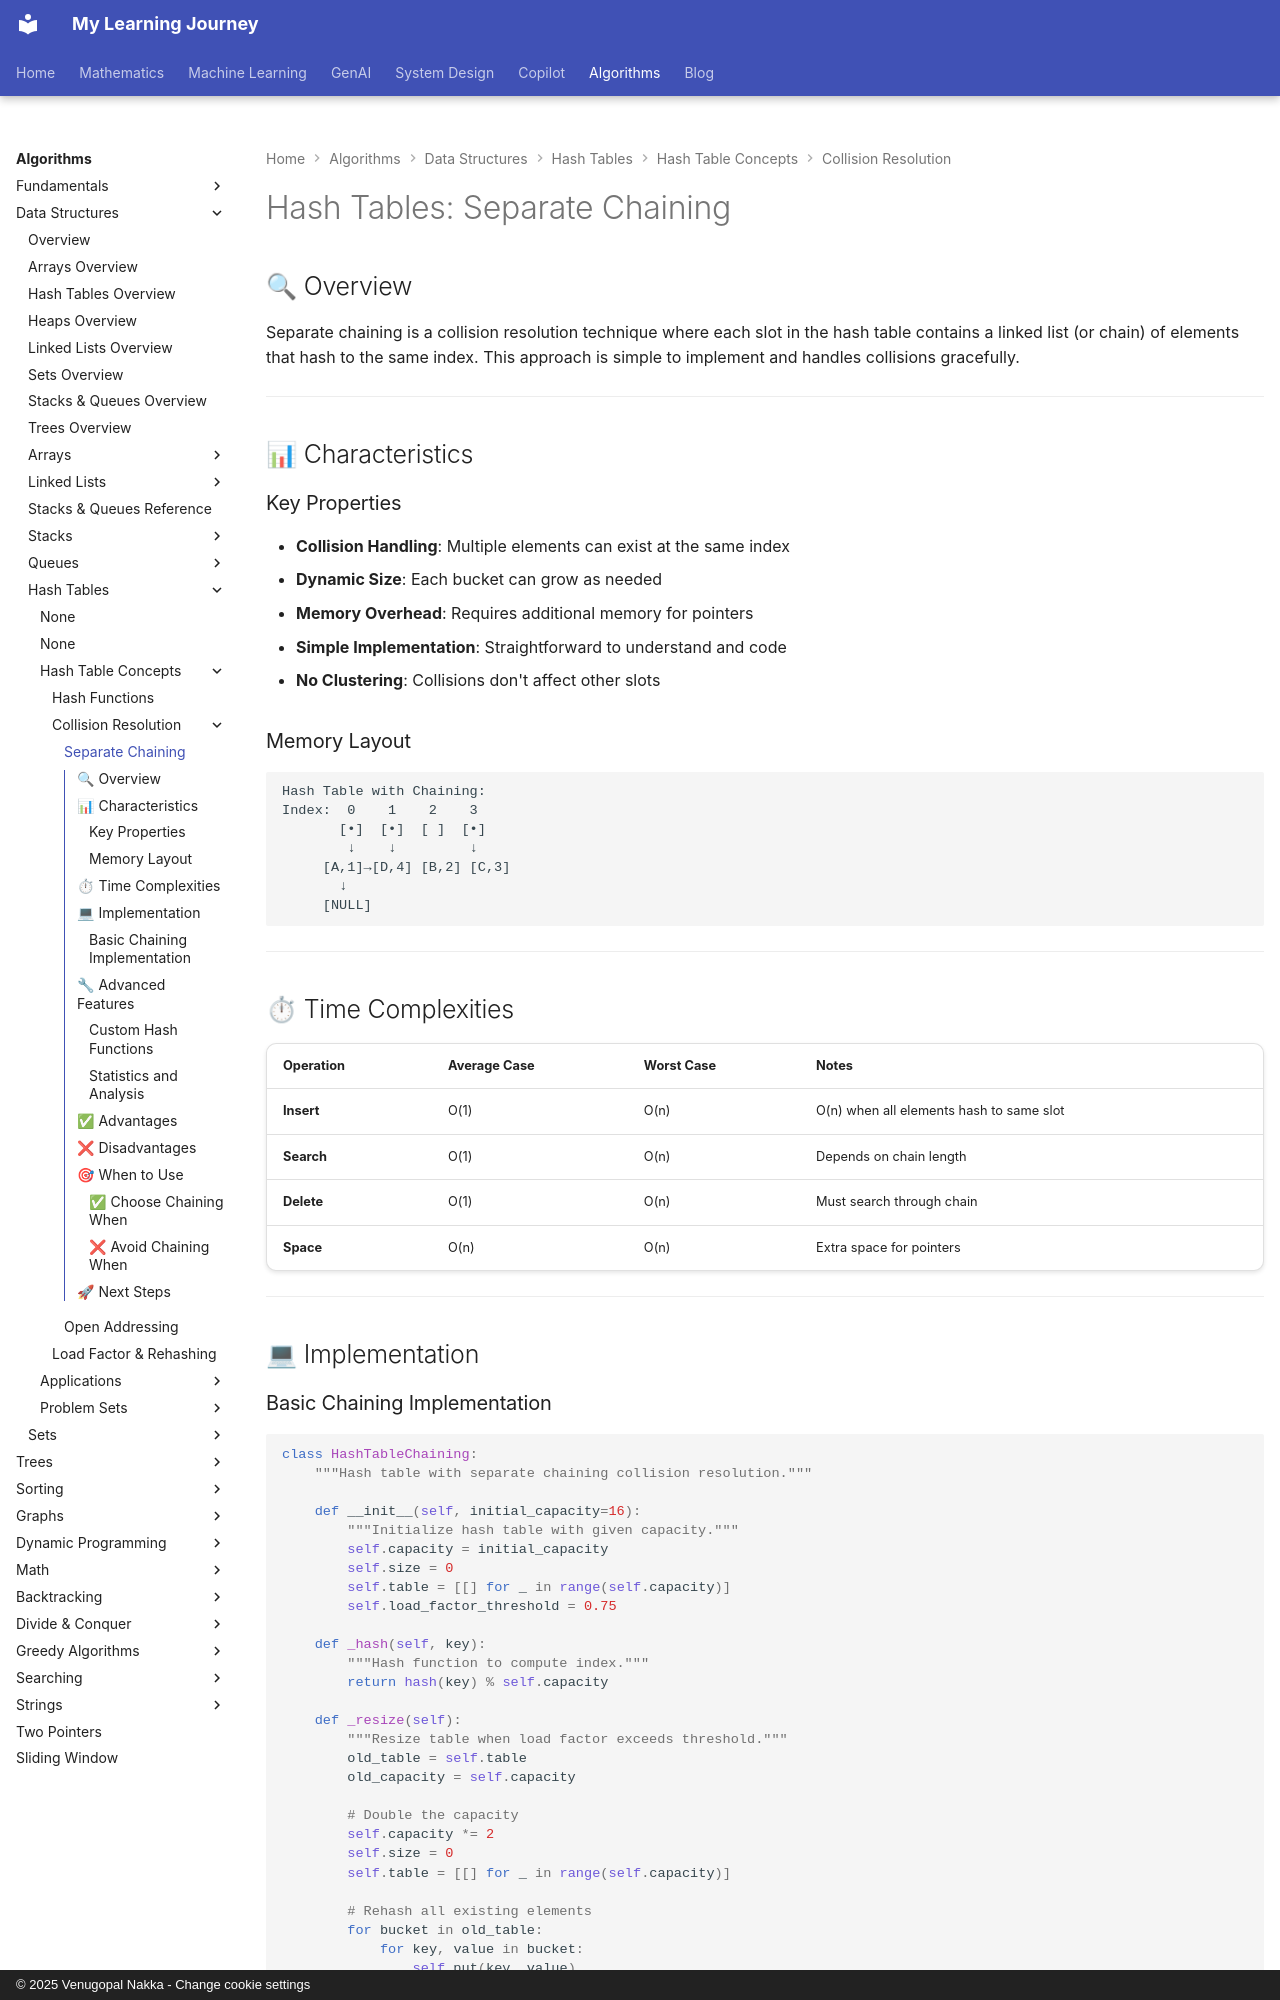

repository: nvgr-GenAI/my-learning · page: algorithms/data-structures/hash-tables/chaining/index.html · generator: mkdocs · copyright: © 2025 Venugopal Nakka - Change cookie settings

# Hash Tables: Separate Chaining

## 🔍 Overview

Separate chaining is a collision resolution technique where each slot in the hash table contains a linked list (or chain) of elements that hash to the same index. This approach is simple to implement and handles collisions gracefully.

---

## 📊 Characteristics

### Key Properties

- **Collision Handling**: Multiple elements can exist at the same index
- **Dynamic Size**: Each bucket can grow as needed
- **Memory Overhead**: Requires additional memory for pointers
- **Simple Implementation**: Straightforward to understand and code
- **No Clustering**: Collisions don't affect other slots

### Memory Layout

```text
Hash Table with Chaining:
Index:  0    1    2    3
       [•]  [•]  [ ]  [•]
        ↓    ↓         ↓
     [A,1]→[D,4] [B,2] [C,3]
       ↓
     [NULL]
```

---

## ⏱ Time Complexities

| Operation | Average Case | Worst Case | Notes |
|-----------|--------------|------------|-------|
| **Insert** | O(1) | O(n) | O(n) when all elements hash to same slot |
| **Search** | O(1) | O(n) | Depends on chain length |
| **Delete** | O(1) | O(n) | Must search through chain |
| **Space** | O(n) | O(n) | Extra space for pointers |

---

## 💻 Implementation
